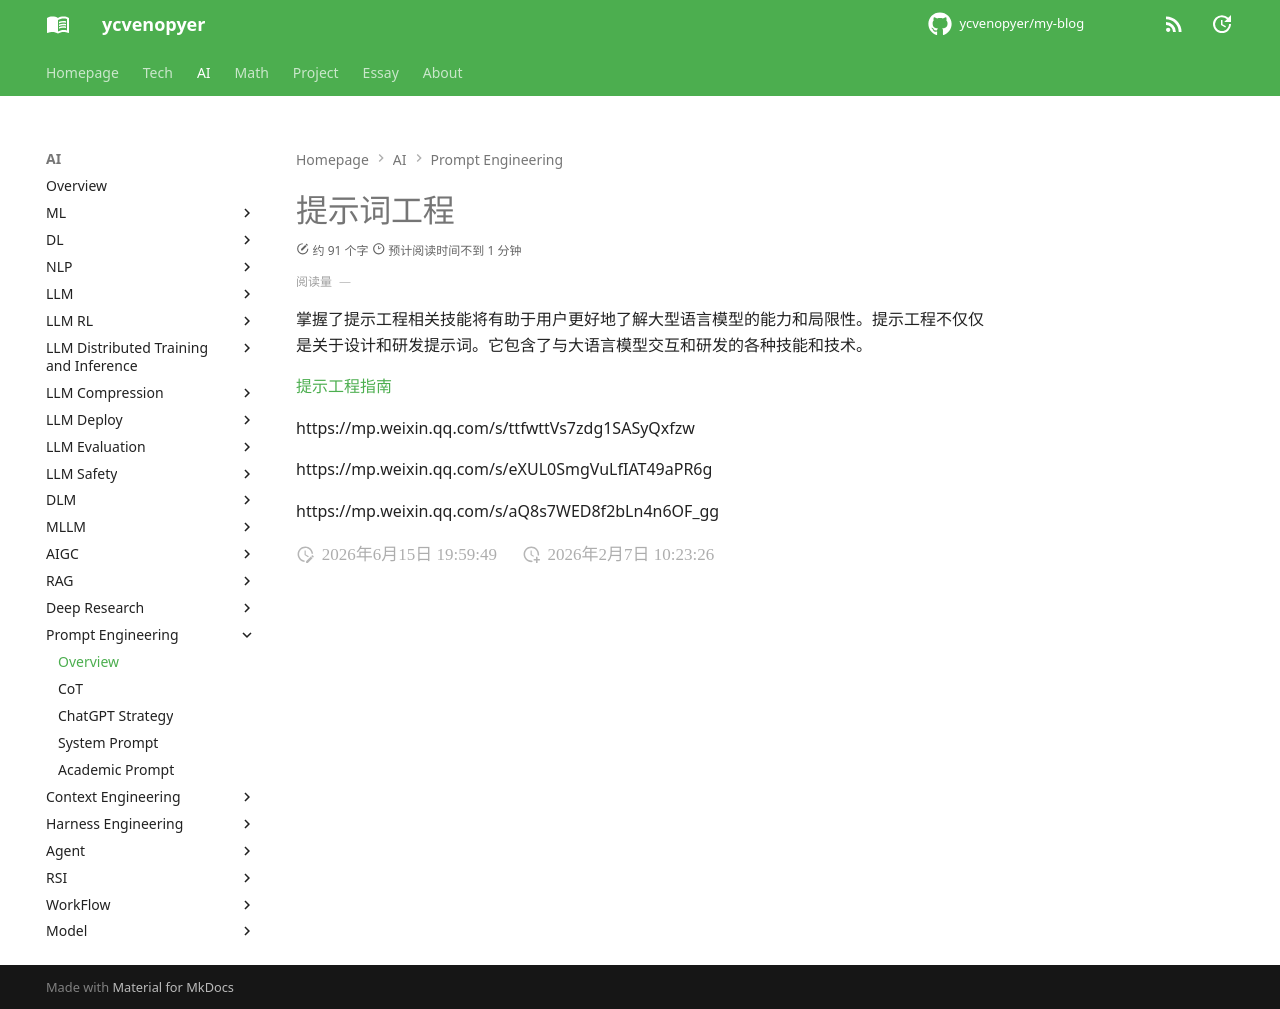

repository: ycvenopyer/my-blog · page: ai-note/prompt-engineering/index.html · generator: mkdocs

# 提示词工程

掌握了提示工程相关技能将有助于用户更好地了解大型语言模型的能力和局限性。提示工程不仅仅是关于设计和研发提示词。它包含了与大语言模型交互和研发的各种技能和技术。

[提示工程指南](https://www.promptingguide.ai/zh)

https://mp.weixin.qq.com/s/ttfwttVs7zdg1SASyQxfzw

https://mp.weixin.qq.com/s/eXUL0SmgVuLfIAT49aPR6g

https://mp.weixin.qq.com/s/aQ8s7WED8f2bLn4n6OF_gg
